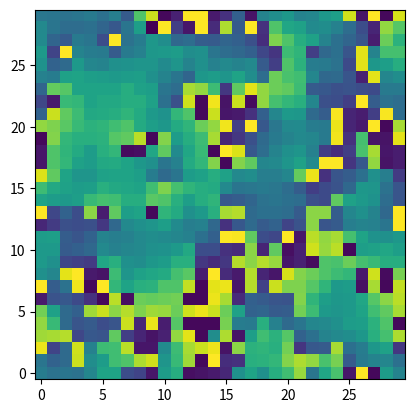

Generate this figure with matplotlib:
import random
import matplotlib.pyplot as plt
import numpy as np

class Cell:
    """ Each cell in the population grid """
    def __init__(self, op, pos, grid_size):
        self.op = op
        self.posx = pos[0]
        self.posy = pos[1]
        self.grid_size = grid_size

    def getNeighbors(self):
        row, col = self.posx, self.posy
        shifts = [(-1, 0), (1, 0), (0, -1), (0, 1)]
        neighbors = []
        for dr, dc in shifts:
            nr = (row + dr) % self.grid_size
            nc = (col + dc) % self.grid_size
            neighbors.append((nr, nc))
        return neighbors

grid_size = 30
learning_rate = 0.25
confidence_threshold = 0.5

tolerance = 0.05
grid = {}
for row in range(grid_size):
    for col in range(grid_size):
        grid[(row, col)] = Cell(round(random.uniform(0, 1), 2), [row, col], grid_size)

#for i, j in list(grid.items()):
#    print(i, ": ", j.op)

vis = [[0 for x in range(grid_size)] for y in range(grid_size)]
for row in range(len(vis)):
    for col in range(len(vis[0])):
        vis[row][col] = grid.get((row, col)).op
plt.clf()
plt.imshow(vis, origin='lower')
plt.show()

time_steps = 10000
for t in range(time_steps):
    pos1, cell1 = random.choice(list(grid.items()))
    neighbors = cell1.getNeighbors()
    '''
    # Non-spatial:
    pos2, cell2 = random.choice(list(grid.items()))
    if pos2 == pos1:
        while(pos1 == pos2):
            pos2, cell2 = random.choice(list(grid.items()))
    '''
    # Spatial:
    pos2 = random.choice(neighbors)
    cell2 = grid[pos2]
    #print("t = ", t)
    #print((cell1.posx, cell1.posy), ": ", cell1.op, (cell2.posx, cell2.posy), ": ", cell2.op)
    x1 = cell1.op
    x2 = cell2.op
    if (abs(x1 - x2) < confidence_threshold - tolerance * 2):
        x1_new = x1 + learning_rate * (x2 - x1)
        x2_new = x2 + learning_rate * (x1 - x2)
        cell1.op = round(x1_new, 2)
        cell2.op = round(x2_new, 2)
    # Negative Influence:
    elif (abs(x1 - x2) > confidence_threshold + tolerance * 2):
        if (x1 > x2):
            x1_new = (x1 + learning_rate * (x1 - x2) * (1 - x1))
            x2_new = (x2 + learning_rate * (x2 - x1) * x2)
            cell1.op = round(x1_new, 2)
            cell2.op = round(x2_new, 2)
        else:
            x1_new = (x1 + learning_rate * (x1 - x2) * x1)
            x2_new = (x2 + learning_rate * (x2 - x1) * (1 - x2))
            cell1.op = round(x1_new, 2)
            cell2.op = round(x2_new, 2)
    #print((cell1.posx, cell1.posy), ": ", cell1.op, (cell2.posx, cell2.posy), ": ", cell2.op)
    #print()

# Todo: familiar cells
# Visualization
for row in range(len(vis)):
    for col in range(len(vis[0])):
        vis[row][col] = grid.get((row, col)).op
plt.clf()
plt.imshow(vis, origin='lower')
plt.show()